Image classification data set "dataset" (ayushpaliwal1920/BloodGroup_image_recognization on GitHub). Class labels (8): A negative blood type, A positive blood type, AB negative blood type, AB positive blood type, B negative blood type, B positive blood type, O negative blood type, O positive blood type.

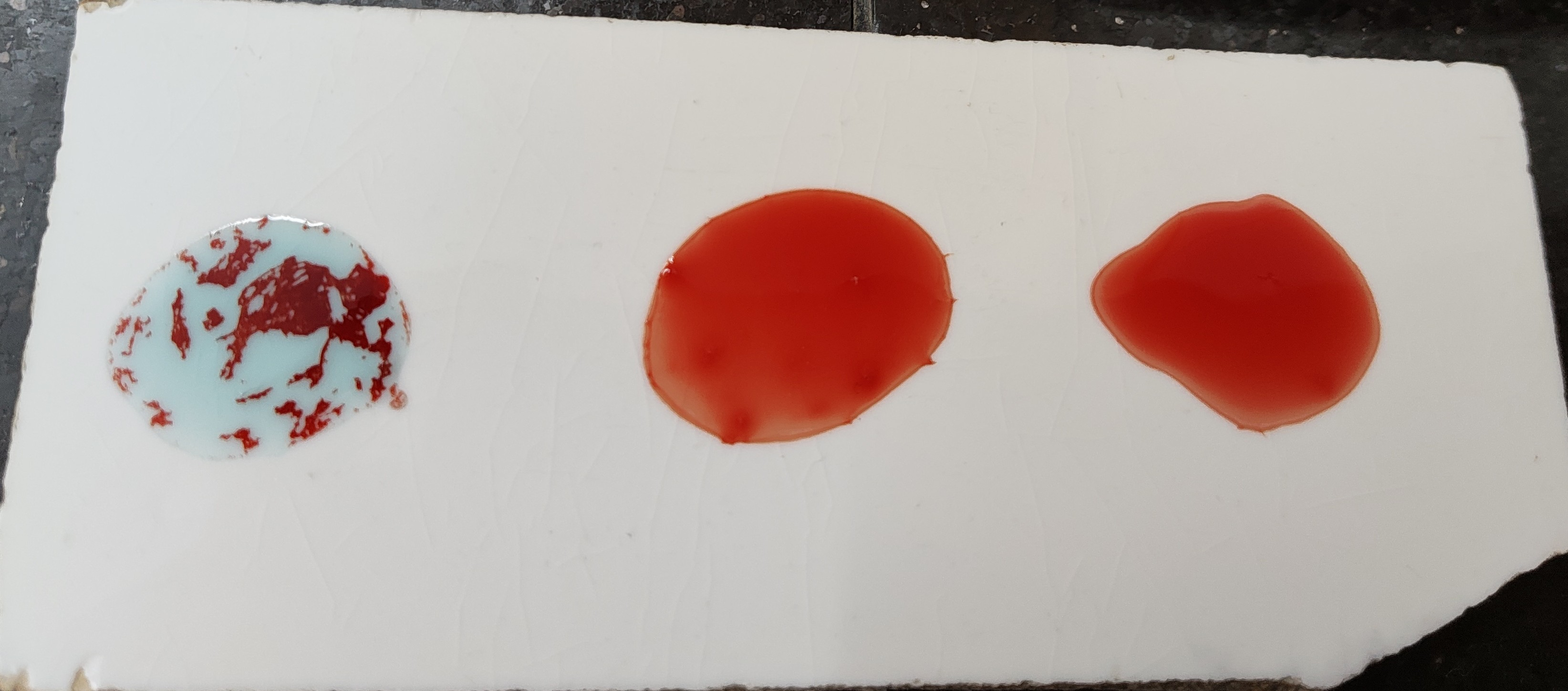
Label: A negative blood type

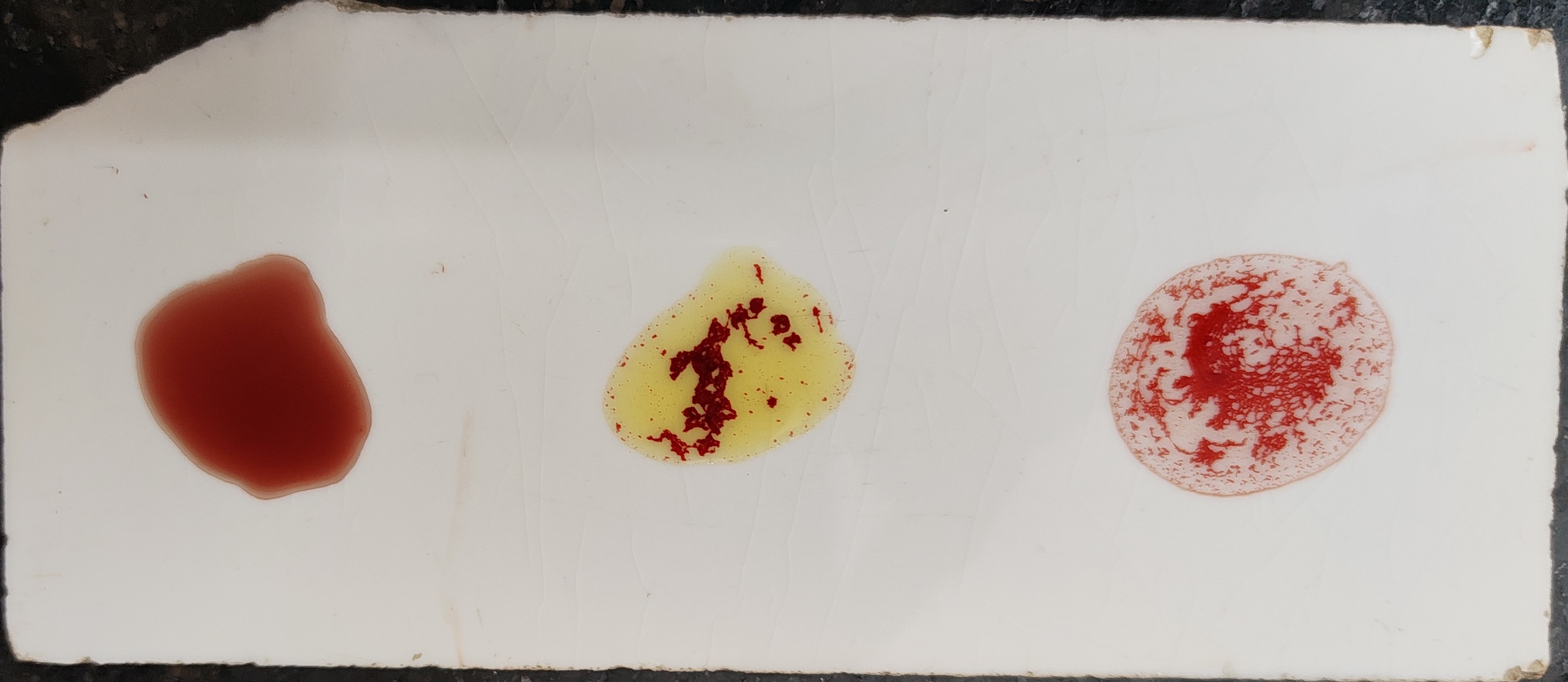
Label: B positive blood type

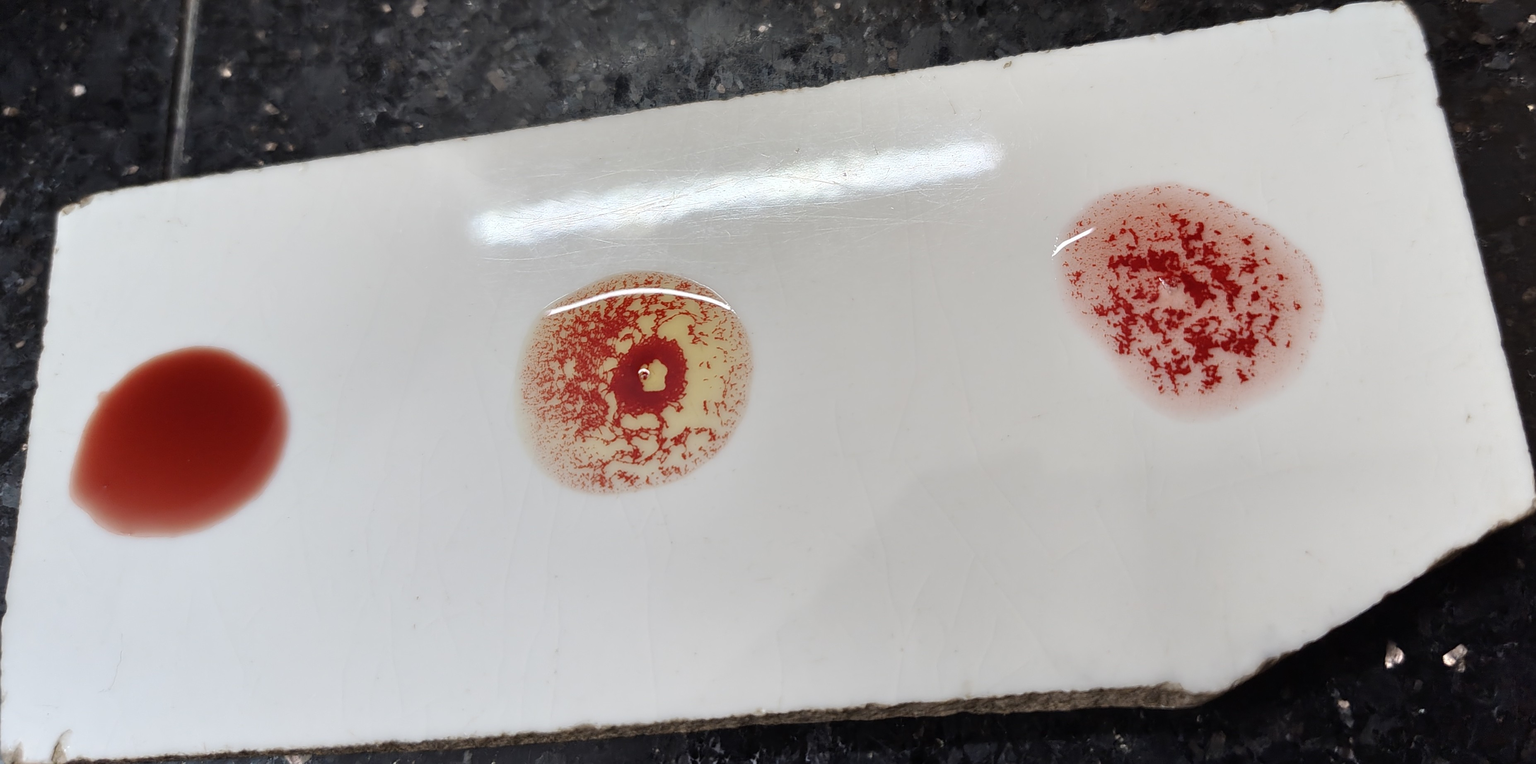
Label: B positive blood type

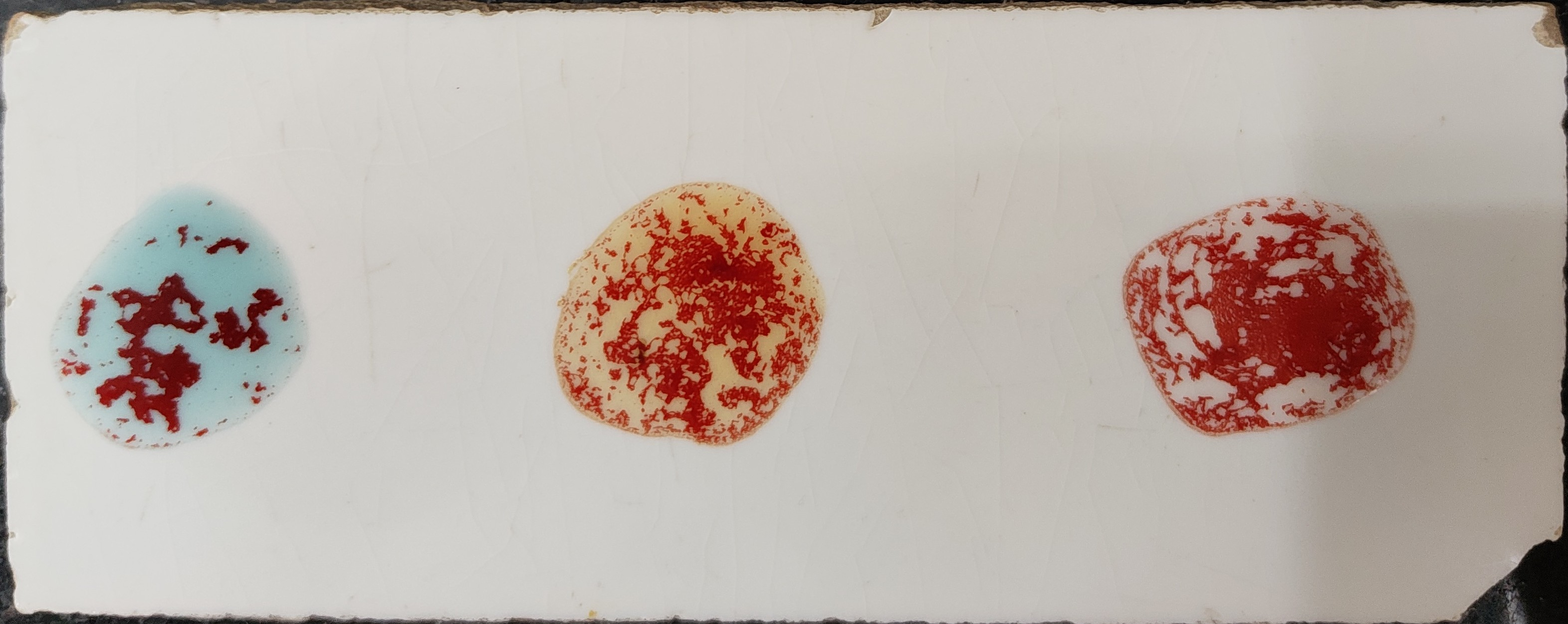
Label: AB positive blood type

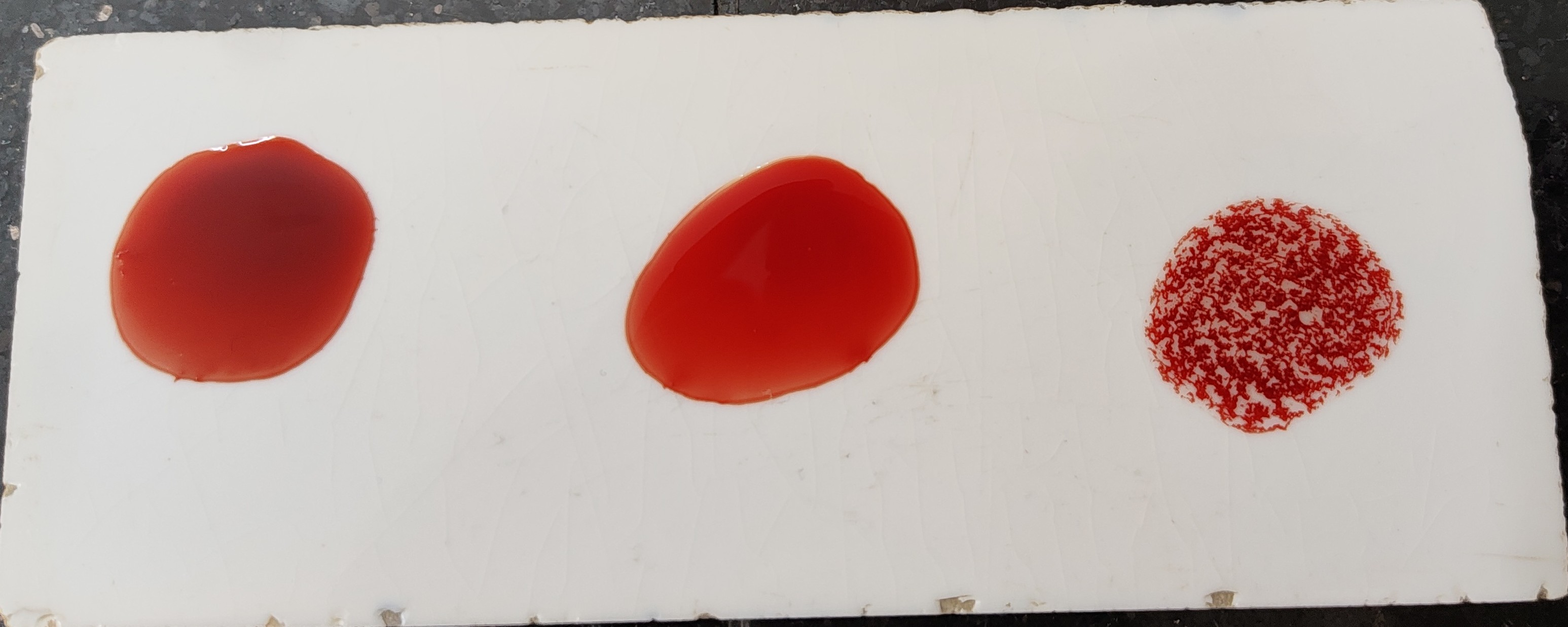
Label: O positive blood type

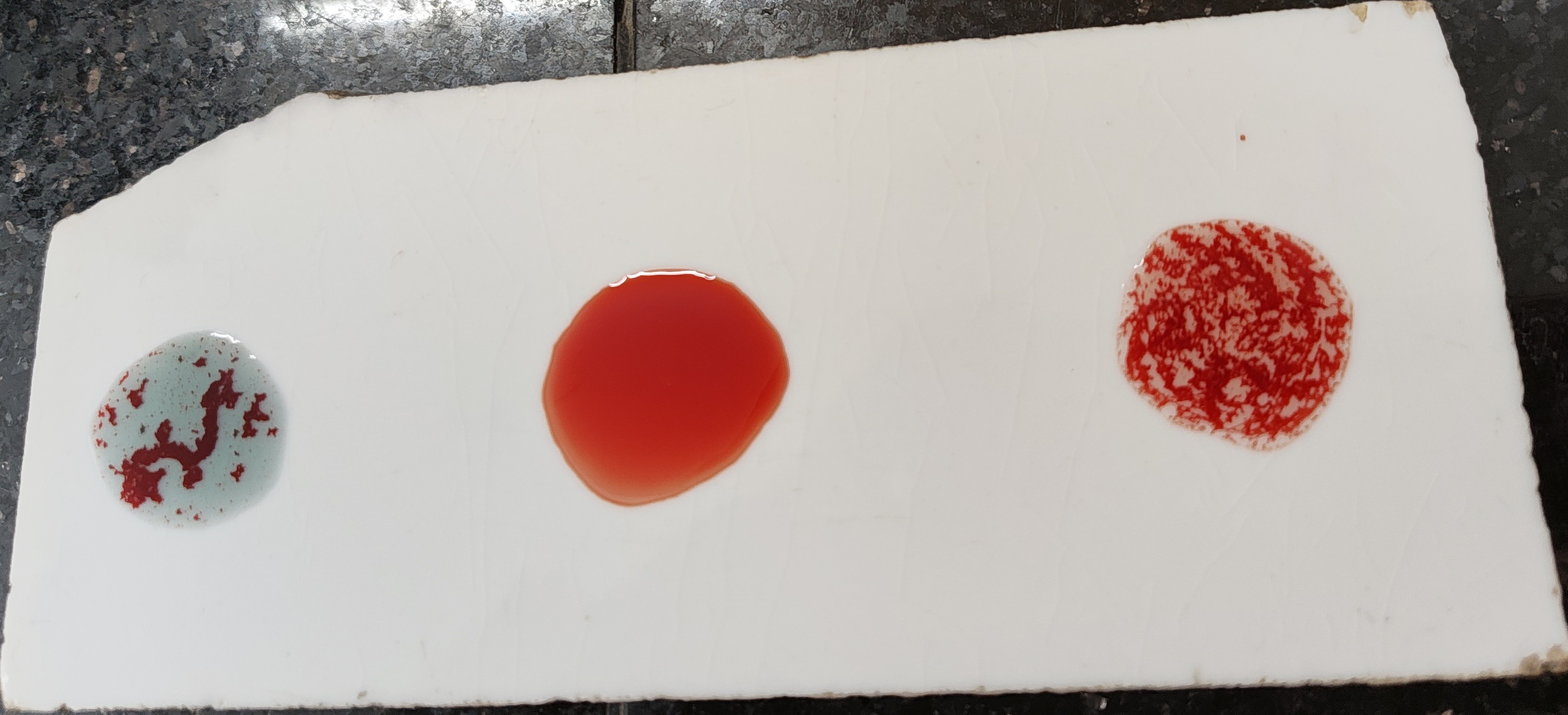
Label: A positive blood type
